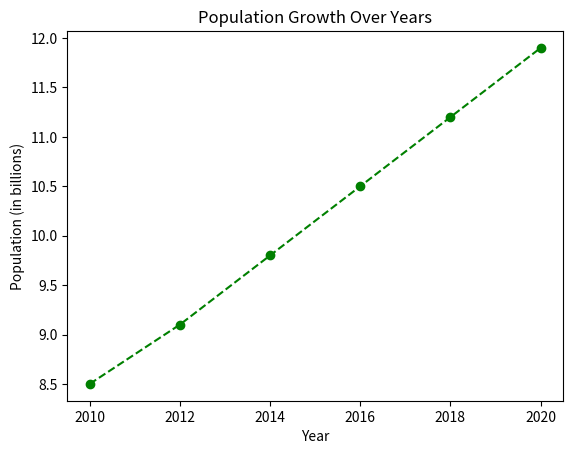

Write the Python code that produced this figure.
import matplotlib.pyplot as plt 

years = [2010, 2012, 2014,2016, 2018, 2020]
population = [8.5, 9.1, 9.8, 10.5, 11.2, 11.9]

plt.plot(years, population, marker = 'o', linestyle = '--', color = 'green')
plt.xlabel('Year')
plt.ylabel('Population (in billions)')
plt.title('Population Growth Over Years')
plt.show()
